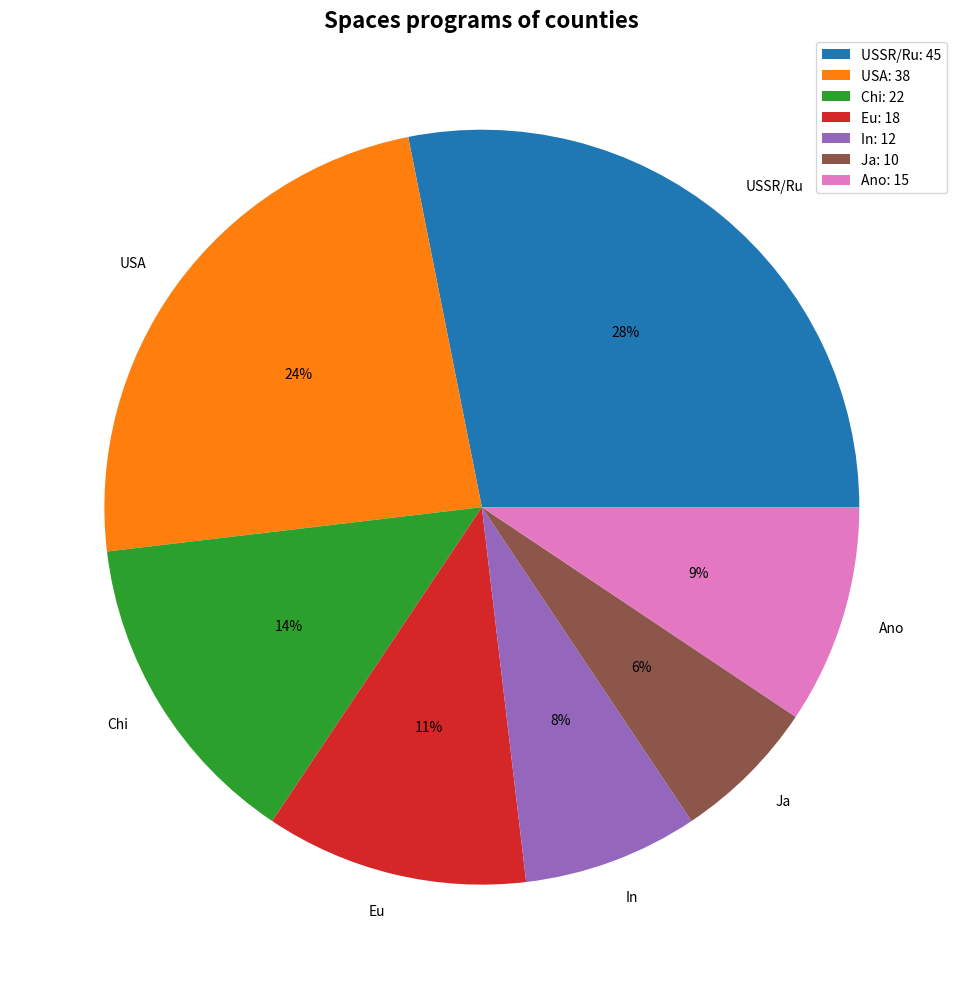

The script that saved this image:
import matplotlib.pyplot as plt

plt.figure(figsize=(14, 10))

countries = ['USSR/Ru', 'USA', 'Chi', 'Eu', 'In', 'Ja', 'Ano']
programs = [45, 38, 22, 18, 12, 10, 15]

plt.pie(programs, labels=countries, autopct='%1.f%%')

plt.title('Spaces programs of counties', fontsize=16, fontweight='bold')

forle = [f'{c}: {pro}' for c, pro in zip(countries, programs)]
plt.legend(forle)

plt.tight_layout()
plt.show()